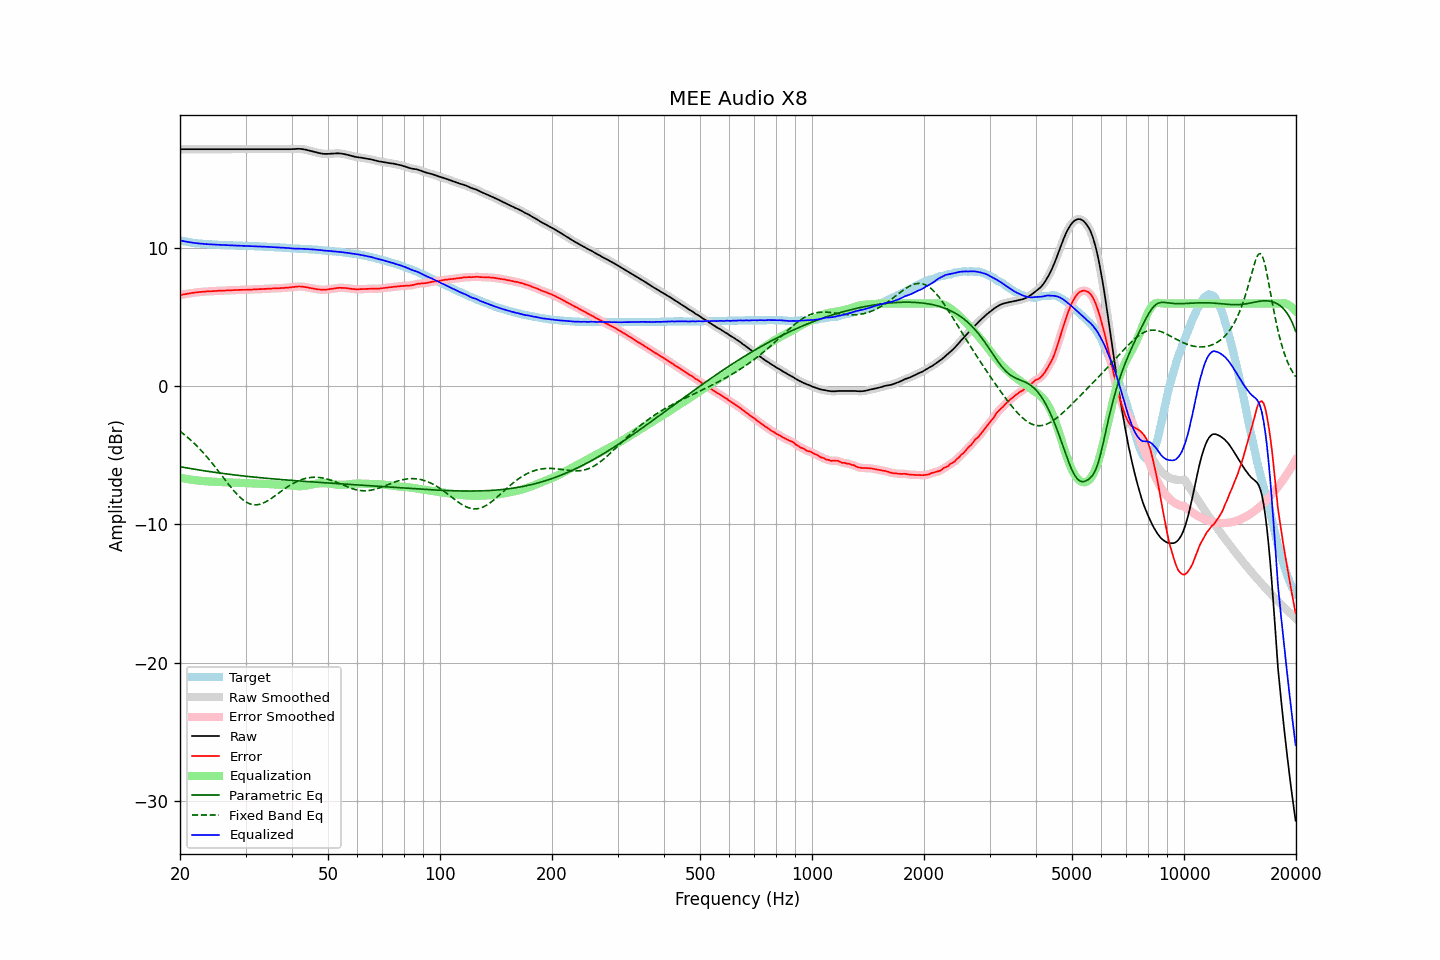

The file beside this chart, header and first rows:
frequency, raw, error, smoothed, error_smoothed, equalization, parametric_eq, fixed_band_eq, equalized_raw, equalized_smoothed, target
20.00, 17.18, 6.60, 17.18, 6.61, -6.61, -5.82, -3.25, 10.57, 10.57, 10.57
20.20, 17.18, 6.63, 17.18, 6.63, -6.63, -5.84, -3.34, 10.55, 10.55, 10.54
20.40, 17.18, 6.66, 17.18, 6.65, -6.65, -5.86, -3.43, 10.52, 10.52, 10.52
20.61, 17.18, 6.68, 17.18, 6.68, -6.68, -5.88, -3.52, 10.50, 10.50, 10.50
20.81, 17.18, 6.70, 17.18, 6.70, -6.70, -5.90, -3.62, 10.48, 10.48, 10.48
21.02, 17.18, 6.72, 17.18, 6.72, -6.72, -5.92, -3.72, 10.46, 10.46, 10.46
21.23, 17.18, 6.74, 17.18, 6.74, -6.74, -5.94, -3.82, 10.44, 10.44, 10.44
21.44, 17.18, 6.76, 17.18, 6.76, -6.76, -5.96, -3.93, 10.42, 10.42, 10.42
21.66, 17.18, 6.78, 17.18, 6.78, -6.77, -5.98, -4.03, 10.40, 10.40, 10.40
21.87, 17.18, 6.79, 17.18, 6.79, -6.79, -6.00, -4.14, 10.39, 10.39, 10.39
22.09, 17.18, 6.81, 17.18, 6.81, -6.80, -6.02, -4.26, 10.37, 10.37, 10.37
22.31, 17.18, 6.82, 17.18, 6.82, -6.82, -6.04, -4.38, 10.36, 10.36, 10.36
22.54, 17.18, 6.83, 17.18, 6.83, -6.83, -6.06, -4.50, 10.35, 10.35, 10.35
22.76, 17.18, 6.84, 17.18, 6.84, -6.84, -6.08, -4.62, 10.34, 10.34, 10.34
22.99, 17.18, 6.85, 17.18, 6.85, -6.85, -6.09, -4.75, 10.33, 10.33, 10.33
23.22, 17.18, 6.86, 17.18, 6.86, -6.86, -6.11, -4.88, 10.32, 10.32, 10.32
23.45, 17.18, 6.87, 17.18, 6.87, -6.87, -6.13, -5.01, 10.31, 10.31, 10.31
23.69, 17.18, 6.88, 17.18, 6.88, -6.88, -6.15, -5.14, 10.30, 10.30, 10.30
23.92, 17.18, 6.88, 17.18, 6.89, -6.88, -6.16, -5.28, 10.29, 10.29, 10.29
24.16, 17.18, 6.89, 17.18, 6.89, -6.89, -6.18, -5.42, 10.29, 10.29, 10.28
24.40, 17.18, 6.89, 17.18, 6.90, -6.90, -6.20, -5.56, 10.28, 10.28, 10.28
24.65, 17.18, 6.90, 17.18, 6.90, -6.90, -6.22, -5.71, 10.27, 10.27, 10.27
24.89, 17.18, 6.91, 17.18, 6.91, -6.91, -6.23, -5.86, 10.27, 10.27, 10.27
25.14, 17.18, 6.92, 17.18, 6.92, -6.92, -6.25, -6.00, 10.26, 10.26, 10.26
25.39, 17.18, 6.93, 17.18, 6.92, -6.92, -6.26, -6.15, 10.26, 10.26, 10.25
25.65, 17.18, 6.93, 17.18, 6.93, -6.93, -6.28, -6.31, 10.25, 10.25, 10.25
25.91, 17.18, 6.94, 17.18, 6.94, -6.93, -6.30, -6.46, 10.24, 10.24, 10.24
26.16, 17.18, 6.94, 17.18, 6.94, -6.94, -6.31, -6.61, 10.24, 10.24, 10.24
26.43, 17.18, 6.94, 17.18, 6.94, -6.95, -6.33, -6.76, 10.23, 10.23, 10.24
26.69, 17.18, 6.95, 17.18, 6.95, -6.95, -6.34, -6.91, 10.23, 10.23, 10.23
26.96, 17.18, 6.95, 17.18, 6.96, -6.96, -6.36, -7.06, 10.22, 10.22, 10.23
27.23, 17.18, 6.96, 17.18, 6.96, -6.96, -6.37, -7.21, 10.22, 10.22, 10.21
27.50, 17.18, 6.96, 17.18, 6.96, -6.96, -6.39, -7.35, 10.21, 10.21, 10.21
27.77, 17.18, 6.97, 17.18, 6.97, -6.97, -6.40, -7.49, 10.21, 10.21, 10.21
28.05, 17.18, 6.98, 17.18, 6.97, -6.97, -6.41, -7.63, 10.20, 10.20, 10.20
28.33, 17.18, 6.98, 17.18, 6.98, -6.98, -6.43, -7.76, 10.20, 10.20, 10.20
28.62, 17.18, 6.98, 17.18, 6.98, -6.98, -6.44, -7.88, 10.19, 10.19, 10.20
28.90, 17.18, 6.99, 17.18, 6.99, -6.99, -6.45, -8.00, 10.19, 10.19, 10.19
29.19, 17.18, 6.99, 17.18, 6.99, -6.99, -6.47, -8.10, 10.19, 10.19, 10.19
29.48, 17.18, 6.99, 17.18, 6.99, -6.99, -6.48, -8.20, 10.18, 10.18, 10.18
29.78, 17.18, 7.00, 17.18, 7.00, -7.00, -6.49, -8.29, 10.18, 10.18, 10.18
30.08, 17.18, 7.00, 17.18, 7.00, -7.00, -6.51, -8.37, 10.18, 10.18, 10.18
30.38, 17.18, 7.01, 17.18, 7.01, -7.01, -6.52, -8.43, 10.17, 10.17, 10.17
30.68, 17.18, 7.01, 17.18, 7.01, -7.01, -6.53, -8.49, 10.17, 10.17, 10.17
30.99, 17.18, 7.01, 17.18, 7.01, -7.01, -6.54, -8.53, 10.16, 10.16, 10.17
31.30, 17.18, 7.01, 17.18, 7.02, -7.02, -6.56, -8.56, 10.16, 10.16, 10.16
31.61, 17.18, 7.03, 17.18, 7.02, -7.02, -6.57, -8.57, 10.15, 10.15, 10.15
31.93, 17.18, 7.03, 17.18, 7.03, -7.03, -6.58, -8.58, 10.15, 10.15, 10.15
32.24, 17.18, 7.03, 17.18, 7.03, -7.03, -6.59, -8.57, 10.14, 10.14, 10.15
32.57, 17.18, 7.04, 17.18, 7.04, -7.04, -6.60, -8.55, 10.14, 10.14, 10.14
32.89, 17.18, 7.04, 17.18, 7.04, -7.04, -6.61, -8.53, 10.13, 10.13, 10.13
33.22, 17.18, 7.05, 17.18, 7.05, -7.05, -6.63, -8.49, 10.13, 10.13, 10.13
33.55, 17.18, 7.06, 17.18, 7.06, -7.06, -6.64, -8.44, 10.12, 10.12, 10.12
33.89, 17.18, 7.06, 17.18, 7.06, -7.06, -6.65, -8.38, 10.12, 10.12, 10.12
34.23, 17.18, 7.06, 17.18, 7.07, -7.07, -6.66, -8.32, 10.11, 10.11, 10.11
34.57, 17.18, 7.08, 17.18, 7.07, -7.07, -6.67, -8.25, 10.10, 10.10, 10.10
34.92, 17.18, 7.08, 17.18, 7.08, -7.08, -6.68, -8.18, 10.10, 10.10, 10.10
35.27, 17.18, 7.08, 17.18, 7.09, -7.09, -6.69, -8.10, 10.09, 10.09, 10.09
35.62, 17.18, 7.10, 17.18, 7.09, -7.09, -6.70, -8.02, 10.09, 10.09, 10.08
35.97, 17.18, 7.10, 17.18, 7.10, -7.10, -6.71, -7.93, 10.08, 10.08, 10.08
... 635 more rows
